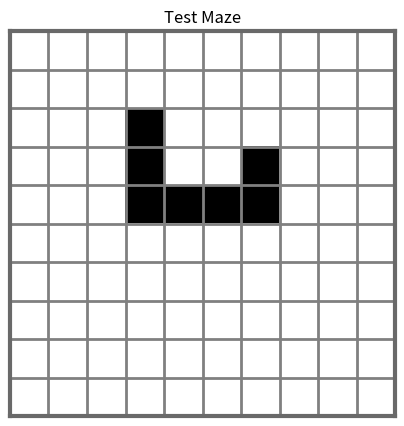

The script that saved this image:
import numpy as np
import matplotlib.pyplot as plt

random_maze = np.random.randint(2, size=(10, 10))

empty_maze = np.zeros((10, 10))

maze01 = np.array([[0, 0, 0, 0, 0, 0, 0, 0, 0, 0],
                   [0, 0, 0, 0, 0, 0, 0, 0, 0, 0],
                   [0, 0, 0, 1, 0, 0, 0, 0, 0, 0],
                   [0, 0, 0, 1, 0, 0, 1, 0, 0, 0],
                   [0, 0, 0, 1, 1, 1, 1, 0, 0, 0],
                   [0, 0, 0, 0, 0, 0, 0, 0, 0, 0],
                   [0, 0, 0, 0, 0, 0, 0, 0, 0, 0],
                   [0, 0, 0, 0, 0, 0, 0, 0, 0, 0],
                   [0, 0, 0, 0, 0, 0, 0, 0, 0, 0],
                   [0, 0, 0, 0, 0, 0, 0, 0, 0, 0],])


def visualize_maze(maze, maze_title):
    plt.figure(figsize=(5, 5))
    plt.imshow(maze, cmap='binary', interpolation='none')
    plt.grid(color='gray', linestyle='-', linewidth=2)
    plt.xticks(np.arange(-0.5, maze.shape[1], 1), [])
    plt.yticks(np.arange(-0.5, maze.shape[0], 1), [])  
    plt.tick_params(axis='both', which='both', length=0)  
    plt.title(maze_title)

    ax = plt.gca()
    for spine in ax.spines.values():
        spine.set_linewidth(3)
        spine.set_edgecolor('dimgray')


    plt.show()

# Visualize the maze
visualize_maze(maze01, "Test Maze")